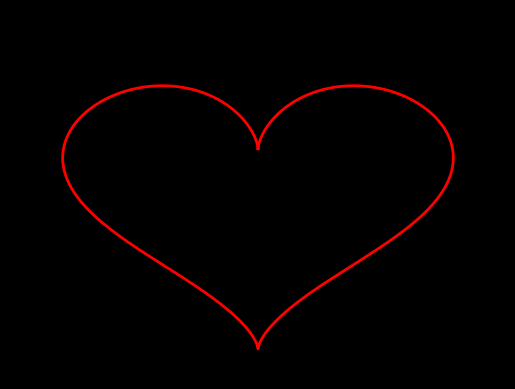

This figure's Python source:
import numpy as np
import matplotlib.pyplot as plt
from matplotlib.animation import FuncAnimation, PillowWriter

# Fórmulas do coração
t = np.linspace(0, 2 * np.pi, 300)
base_x = 16 * np.sin(t)**3
base_y = 13 * np.cos(t) - 5 * np.cos(2*t) - 2 * np.cos(3*t) - np.cos(4*t)

# Configuração da figura
fig, ax = plt.subplots()
fig.patch.set_facecolor('black')
ax.set_facecolor('black')
ax.axis('off')
ax.set_xlim(-20, 20)
ax.set_ylim(-20, 20)

line, = ax.plot([], [], color='red', linewidth=2)

# Parâmetros
draw_frames = len(t)           # Quantos quadros para desenhar o coração
pulse_frames = 60              # Quantos quadros de pulsação (loopável)
total_frames = draw_frames + pulse_frames

# Animação
def animate(i):
    if i < draw_frames:
        # Fase 1: desenhar o coração
        line.set_data(base_x[:i], base_y[:i])
    else:
        # Fase 2: pulsar o coração pronto
        pulse_phase = (i - draw_frames) / pulse_frames * 2 * np.pi
        pulse = 1 + 0.05 * np.sin(3 * pulse_phase)  # pulsação suave
        x = base_x * pulse
        y = base_y * pulse
        line.set_data(x, y)
    return line,

# Criar animação com loop infinito (repeat=True)
anim = FuncAnimation(
    fig,
    animate,
    frames=total_frames,
    interval=60,  # controla a velocidade geral da animação
    blit=True,
    repeat=True
)

# Salvar GIF
writer = PillowWriter(fps=33, metadata={'duration': 30})  # 30ms por quadro
anim.save("coracao.gif", writer=writer)

plt.close()
print("GIF com traçado + pulsação contínua salvo como coracao.gif")
